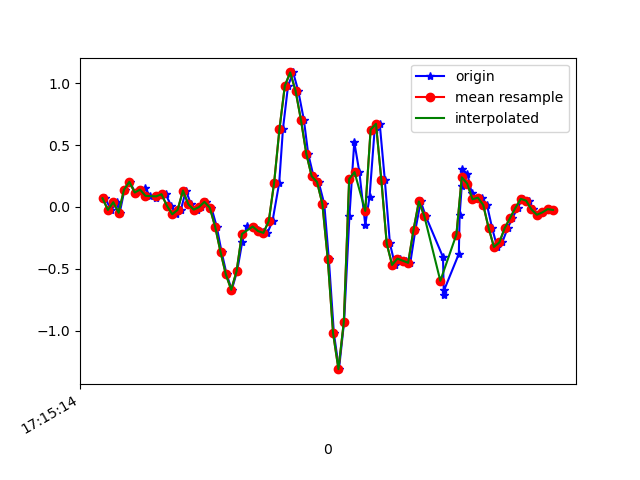

Values plotted in this chart, from the file beside it:
1618852514229, 1548210131184972, 0.07033023, -0.1886795, 0.0037621902
1618852514253, 1548210150218764, -0.02374, -0.1435, -0.01456
1618852514273, 1548210169277356, 0.03857, 0.1326, -0.02312
1618852514284, 1548210188311148, -0.04696, -0.2131, -0.003568
1618852514302, 1548210207344940, 0.14, -0.05795, -0.03778
1618852514322, 1548210226307516, 0.2035, -0.09949, -0.01823
1618852514341, 1548210245334508, 0.1168, -0.2363, -0.02189
1618852514360, 1548210264386300, 0.129, -0.07995, -0.05977
1618852514378, 1548210283413340, 0.151, -0.1251, -0.03411
1618852514398, 1548210302440348, 0.08988, -0.251, -0.04266
1618852514420, 1548210321467356, 0.07155, -0.03718, -0.09275
1618852514436, 1548210340483068, 0.09965, 0.004354, -0.039
1618852514455, 1548210359509308, 0.1033, -0.3732, -0.04633
1618852514476, 1548210378560380, 0.01047, 0.08254, -0.07443
1618852514494, 1548210397586684, -0.05917, -0.06773, -0.03167
1618852514512, 1548210416612956, -0.02374, -0.2828, -0.06954
1618852514531, 1548210435604668, 0.1326, 0.1045, -0.08176
1618852514550, 1548210454629148, 0.02146, -0.262, -0.028
1618852514571, 1548210473678428, -0.0213, -0.1838, -0.01579
1618852514588, 1548210492702876, -5.3010974E-4, -0.05673, -0.03655
1618852514607, 1548210511727356, 0.04101, -0.03108, -0.02556
1618852514626, 1548210530737532, -0.005417, 0.03978, 0.01231
1618852514646, 1548210549786172, -0.1594, 0.1009, 0.1003
1618852514664, 1548210568809980, -0.3622, 0.2218, 0.2848
1618852514683, 1548210587833852, -0.5454, 0.3916, 0.5059
1618852514702, 1548210606857660, -0.6688, 0.6299, 0.6464
1618852514722, 1548210625906300, -0.5185, 1.005, 0.8101
1618852514741, 1548210644913340, -0.284, 1.446, 0.953
1618852514759, 1548210663936572, -0.152, 1.904, 1.108
1618852514781, 1548210682984572, -0.1581, 2.356, 1.288
1618852514801, 1548210702007804, -0.1887, 2.823, 1.443
1618852514817, 1548210721030972, -0.2009, 3.293, 1.63
1618852514835, 1548210740075516, -0.2094, 3.74, 1.862
1618852514854, 1548210759098620, -0.1142, 4.151, 2.095
1618852514879, 1548210778121724, 0.1949, 4.425, 2.274
1618852514893, 1548210797169660, 0.6311, 4.652, 2.251
1618852514912, 1548210816192700, 0.9793, 5.105, 2.086
1618852514931, 1548210835197564, 1.087, 5.539, 1.952
1618852514950, 1548210854244924, 0.9378, 5.748, 1.794
1618852514971, 1548210873267452, 0.7044, 5.733, 1.569
1618852514987, 1548210892314876, 0.4307, 5.376, 1.353
1618852515007, 1548210911337468, 0.2487, 4.847, 1.13
1618852515026, 1548210930359996, 0.2023, 4.251, 0.8724
1618852515047, 1548210949391996, 0.02513, 3.648, 0.5755
1618852515064, 1548210968414140, -0.4184, 2.945, 0.3739
1618852515083, 1548210987436348, -1.021, 2.083, 0.286
1618852515102, 1548211006483324, -1.31, 1.205, 0.2053
1618852515121, 1548211025505532, -0.929, 0.6299, 0.06851
1618852515141, 1548211044526524, -0.07139, 0.3367, -0.1147
1618852515159, 1548211063548604, 0.5248, 0.03856, -0.188
1618852515178, 1548211082595580, 0.2817, -0.5943, -0.1196
1618852515200, 1548211101617788, -0.1459, -1.351, -0.03045
1618852515216, 1548211120664700, 0.08255, -1.803, -0.05977
1618852515235, 1548211139675004, 0.625, -2.084, -0.199
1618852515254, 1548211158696828, 0.6714, -2.486, -0.2785
1618852515273, 1548211177743484, 0.2169, -2.966, -0.2943
1618852515292, 1548211196765436, -0.295, -3.535, -0.3774
1618852515311, 1548211215787388, -0.4685, -3.936, -0.5766
1618852515331, 1548211234818044, -0.4171, -4.173, -0.7452
1618852515351, 1548211253839612, -0.4342, -4.46, -0.8734
1618852515368, 1548211272861052, -0.4513, -4.776, -1.063
... 28 more rows
